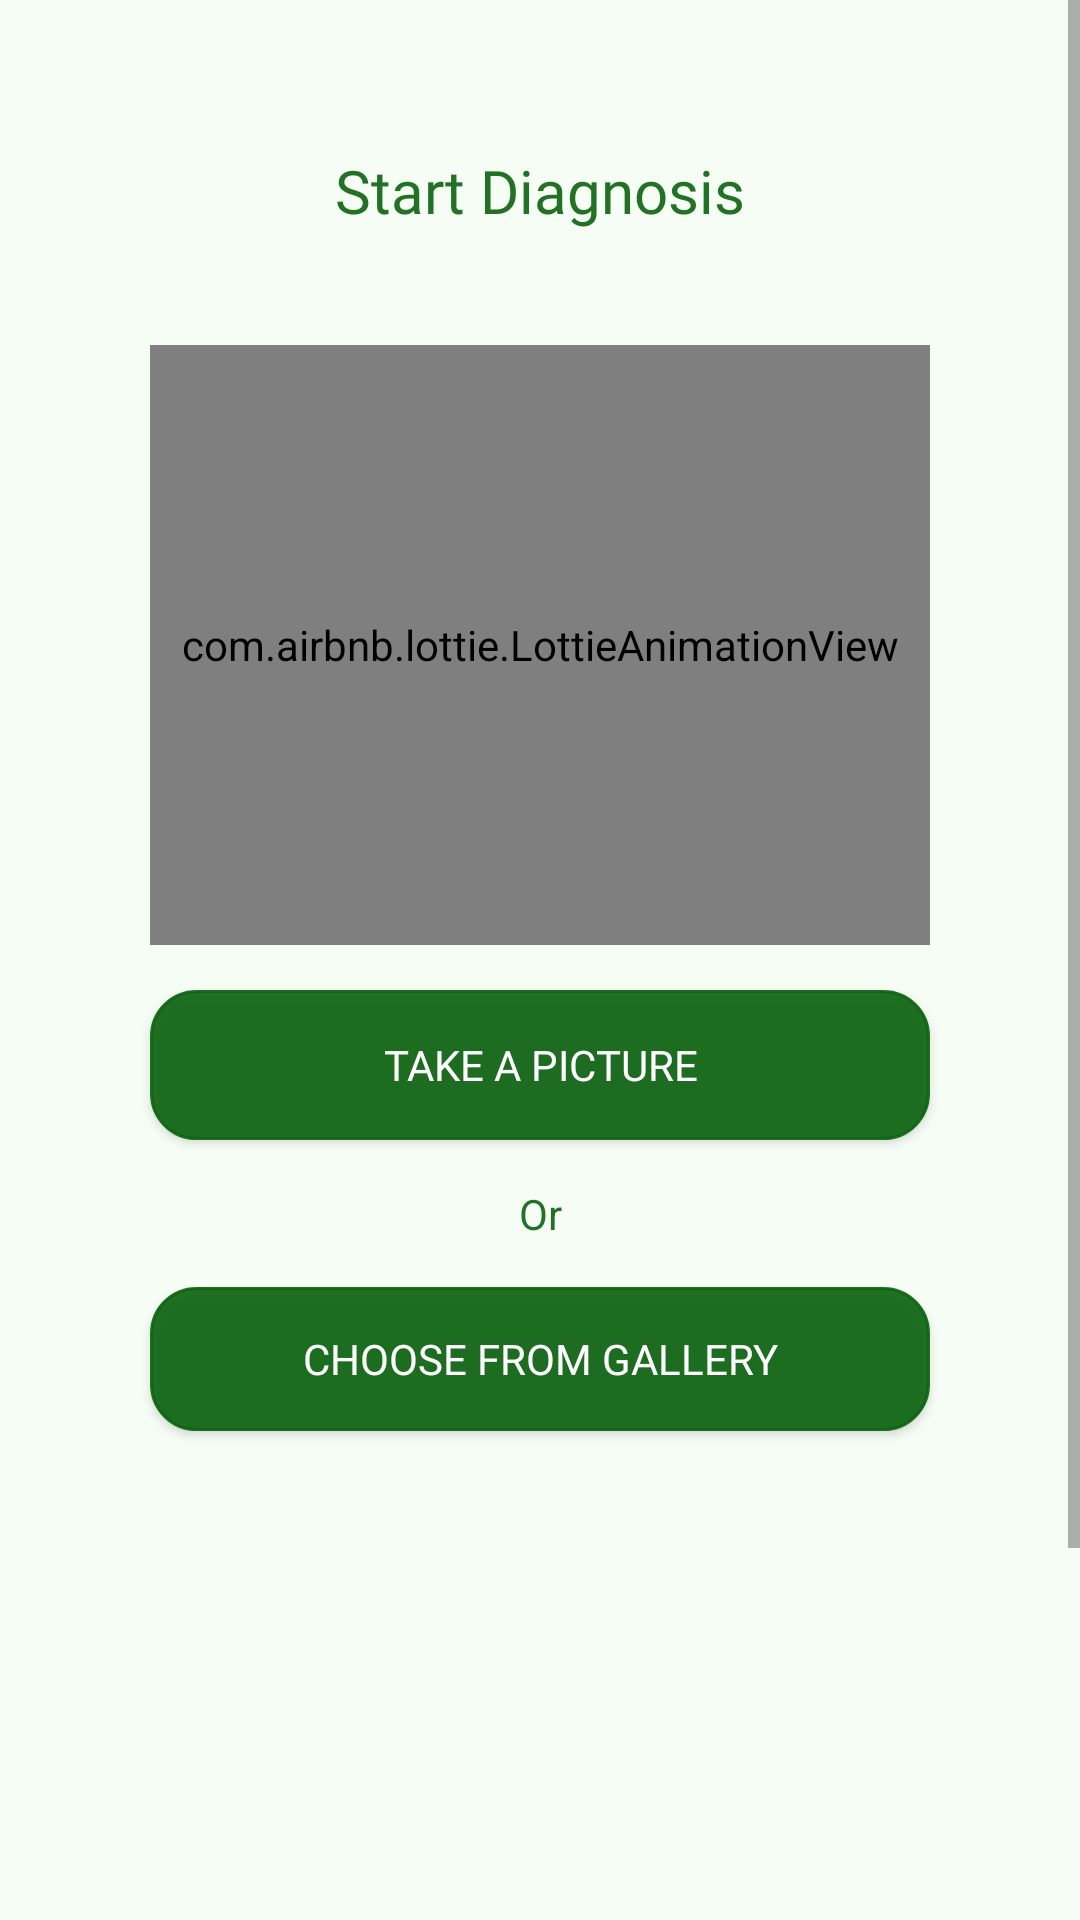

Write the Android layout XML for this screen, with the resource values it uses.
<!-- AndroidManifest.xml: application theme Theme.PlantySick -->
<!-- res/layout/activity_home.xml -->
<?xml version="1.0" encoding="utf-8"?>
<ScrollView xmlns:android="http://schemas.android.com/apk/res/android"
    xmlns:app="http://schemas.android.com/apk/res-auto"
    xmlns:tools="http://schemas.android.com/tools"
    android:layout_width="match_parent"
    android:layout_height="match_parent"
    android:layout_gravity="center"
    android:fillViewport="true"
    tools:context=".Home">

    <androidx.constraintlayout.widget.ConstraintLayout
        android:layout_width="match_parent"
        android:layout_height="match_parent"
        android:background="@color/background">

            

            <TextView
                android:id="@+id/scan_text"
                android:layout_width="0dp"
                android:layout_height="50dp"
                android:layout_marginLeft="50dp"
                android:layout_marginTop="50dp"
                android:layout_marginRight="50dp"
                android:fontFamily="@font/autour_one"
                android:text="Start Diagnosis"
                android:textAlignment="center"
                android:textSize="20sp"
                android:textColor="@color/text"
                app:layout_constraintBottom_toTopOf="@id/animation_view_scan"
                app:layout_constraintEnd_toEndOf="parent"
                app:layout_constraintHorizontal_bias="0.497"
                app:layout_constraintStart_toStartOf="parent"
                app:layout_constraintTop_toTopOf="parent">
            </TextView>

            
            <com.airbnb.lottie.LottieAnimationView
                android:id="@+id/animation_view_scan"
                android:layout_width="0dp"
                android:layout_height="200dp"
                android:layout_marginLeft="50dp"
                android:layout_marginTop="15dp"
                android:layout_marginRight="50dp"
                app:layout_constraintEnd_toEndOf="parent"
                app:layout_constraintHorizontal_bias="1.0"
                app:layout_constraintStart_toStartOf="parent"
                app:layout_constraintTop_toBottomOf="@+id/scan_text"
                app:lottie_autoPlay="true"
                app:lottie_loop="true"
                app:lottie_rawRes="@raw/scan"
                tools:ignore="MissingClass,MissingConstraints"
                tools:layout_constraintTop_toBottomOf="@id/scan_text">

            </com.airbnb.lottie.LottieAnimationView>


            
            <Button
                android:id="@+id/scan_button"
                android:layout_width="0dp"
                android:layout_height="50dp"
                android:layout_marginLeft="50dp"
                android:layout_marginTop="15dp"
                android:layout_marginRight="50dp"
                android:background="@drawable/button_border"
                android:ems="10"
                android:fontFamily="@font/anton"
                android:text="Take a picture"
                android:textColor="@color/white"
                app:layout_constraintEnd_toEndOf="parent"
                app:layout_constraintStart_toStartOf="parent"
                app:layout_constraintTop_toBottomOf="@+id/animation_view_scan"
                tools:textSize="20sp" />
            
            <TextView
                android:id="@+id/scan_text_two"
                android:layout_width="0dp"
                android:layout_height="wrap_content"
                android:text="Or"
                android:layout_marginLeft="50dp"
                android:layout_marginTop="15dp"
                android:layout_marginRight="50dp"
                app:layout_constraintEnd_toEndOf="parent"
                app:layout_constraintHorizontal_bias="0.498"
                app:layout_constraintStart_toStartOf="parent"
                app:layout_constraintTop_toBottomOf="@+id/scan_button"
                android:textAlignment="center"
                android:textColor="@color/text"/>
            
            <Button
                android:id="@+id/scan_button_gallery"
                android:layout_width="0dp"
                android:layout_height="wrap_content"
                android:layout_marginLeft="50dp"
                android:layout_marginTop="15dp"
                android:layout_marginRight="50dp"
                android:text="Choose from gallery"
                android:background="@drawable/button_border"
                android:fontFamily="@font/anton"
                android:textColor="@color/white"
                app:layout_constraintEnd_toEndOf="parent"
                app:layout_constraintStart_toStartOf="parent"
                app:layout_constraintTop_toBottomOf="@+id/scan_text_two" />
        
            <ImageView
                android:id="@+id/CapturedImage"
                android:layout_width="0dp"
                android:layout_height="250dp"
                android:layout_marginLeft="50dp"
                android:layout_marginTop="20dp"
                android:layout_marginRight="50dp"
                app:layout_constraintEnd_toEndOf="parent"
                app:layout_constraintStart_toStartOf="parent"
                app:layout_constraintTop_toBottomOf="@+id/scan_button_gallery" />
        
            <TextView
                android:id="@+id/result"
                android:layout_width="0dp"
                android:layout_height="wrap_content"
                android:layout_marginLeft="50dp"
                android:layout_marginTop="20dp"
                android:layout_marginRight="50dp"
                android:textAlignment="center"
                android:textColor="@color/text"
                android:textSize="20sp"
                app:layout_constraintEnd_toEndOf="parent"
                app:layout_constraintStart_toStartOf="parent"
                app:layout_constraintTop_toBottomOf="@+id/CapturedImage"
                tools:ignore="InvalidId" />


        </androidx.constraintlayout.widget.ConstraintLayout>



</ScrollView>
<!-- resources referenced by this layout -->
<resources>
  <color name="background">#68E6FAE7</color>
  <color name="text">#E80D6311</color>
  <color name="white">#FFFFFFFF</color>
  <!-- drawable button_border (drawable) -->
  <?xml version="1.0" encoding="utf-8"?>
       <shape
          xmlns:android="http://schemas.android.com/apk/res/android"
          android:shape="rectangle"
          >
          <solid
              android:color="#E80D6311"/>
  
          <corners
              android:bottomRightRadius="15dp"
              android:bottomLeftRadius="15dp"
              android:topLeftRadius="15dp"
              android:topRightRadius="15dp"/>
          <stroke
              android:color="#E80D6311"
              android:width="1dp"/>
      </shape>
  <style name="Theme.PlantySick" parent="Theme.MaterialComponents.DayNight.DarkActionBar">
          
          <item name="colorPrimary">@color/purple_500</item>
          <item name="colorPrimaryVariant">@color/purple_700</item>
          <item name="colorOnPrimary">@color/white</item>
          
          <item name="colorSecondary">@color/teal_200</item>
          <item name="colorSecondaryVariant">@color/teal_700</item>
          <item name="colorOnSecondary">@color/black</item>
          
          <item name="android:statusBarColor" tools:targetApi="l">?attr/colorPrimaryVariant</item>
          
  
      </style>
  <color name="purple_500">#FF6200EE</color>
  <color name="purple_700">#FF3700B3</color>
  <color name="teal_200">#FF03DAC5</color>
  <color name="teal_700">#FF018786</color>
  <color name="black">#FF000000</color>
</resources>
